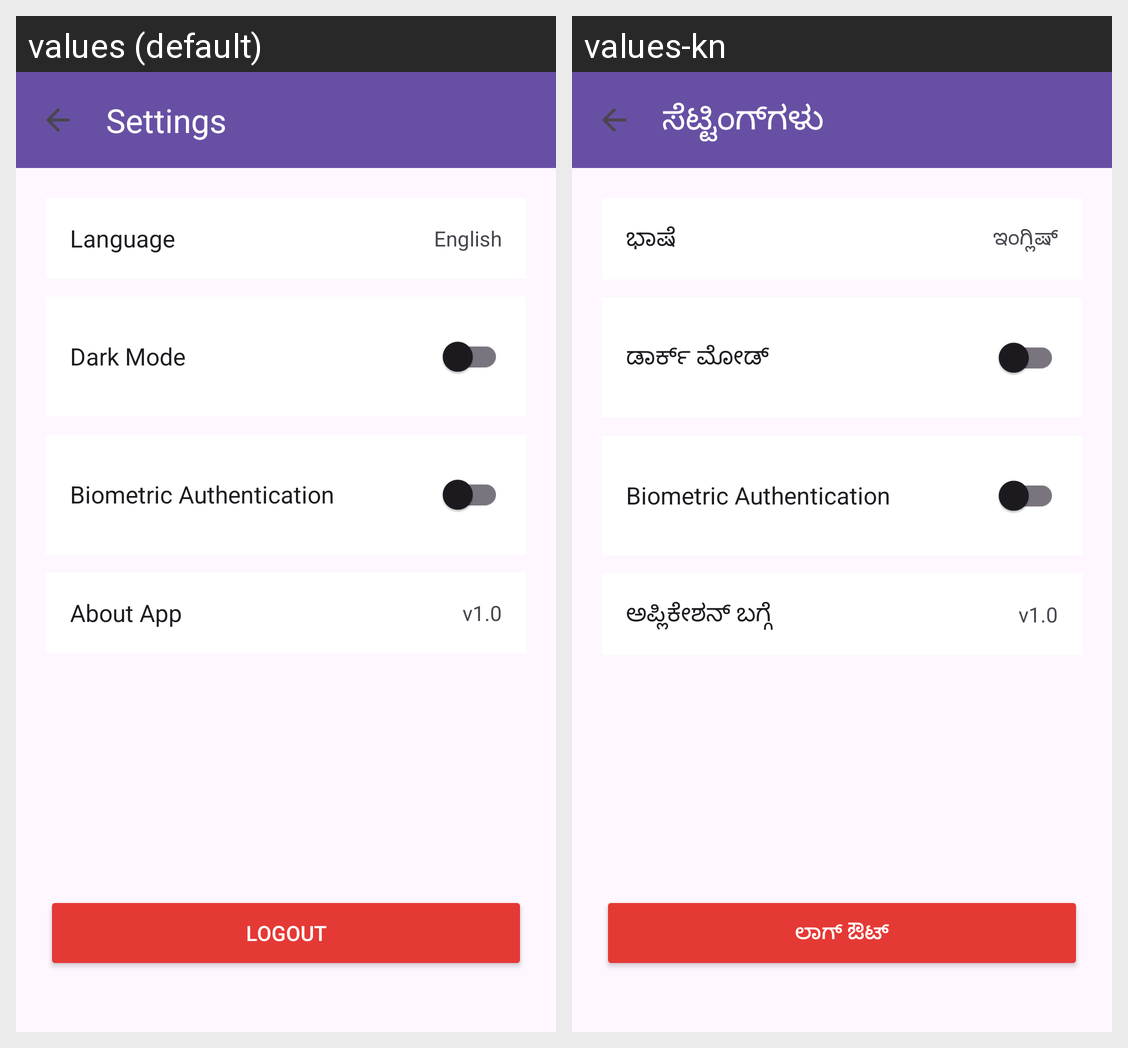

Locale-by-locale string values for the Android screen shown in this grid:
Android screen res/layout/activity_settings.xml rendered under 2 locales, left to right: values (default), values-kn. Device: Nexus 5 (rendered at 1080×1920; each locale shown at half size, 540×960, under a caption strip naming it); theme Theme.SmartInventaryManagement.
Strings drawn on this screen, with the default value and each locale's value (text and hints the layout hard-codes, and strings that could not be matched under every locale, appear in the picture but are not listed):

settings
  values: Settings
  values-kn: ಸೆಟ್ಟಿಂಗ್‌ಗಳು

language
  values: Language
  values-kn: ಭಾಷೆ

english
  values: English
  values-kn: ಇಂಗ್ಲಿಷ್

dark_mode
  values: Dark Mode
  values-kn: ಡಾರ್ಕ್ ಮೋಡ್

about_app
  values: About App
  values-kn: ಅಪ್ಲಿಕೇಶನ್ ಬಗ್ಗೆ

logout
  values: Logout
  values-kn: ಲಾಗ್ ಔಟ್
